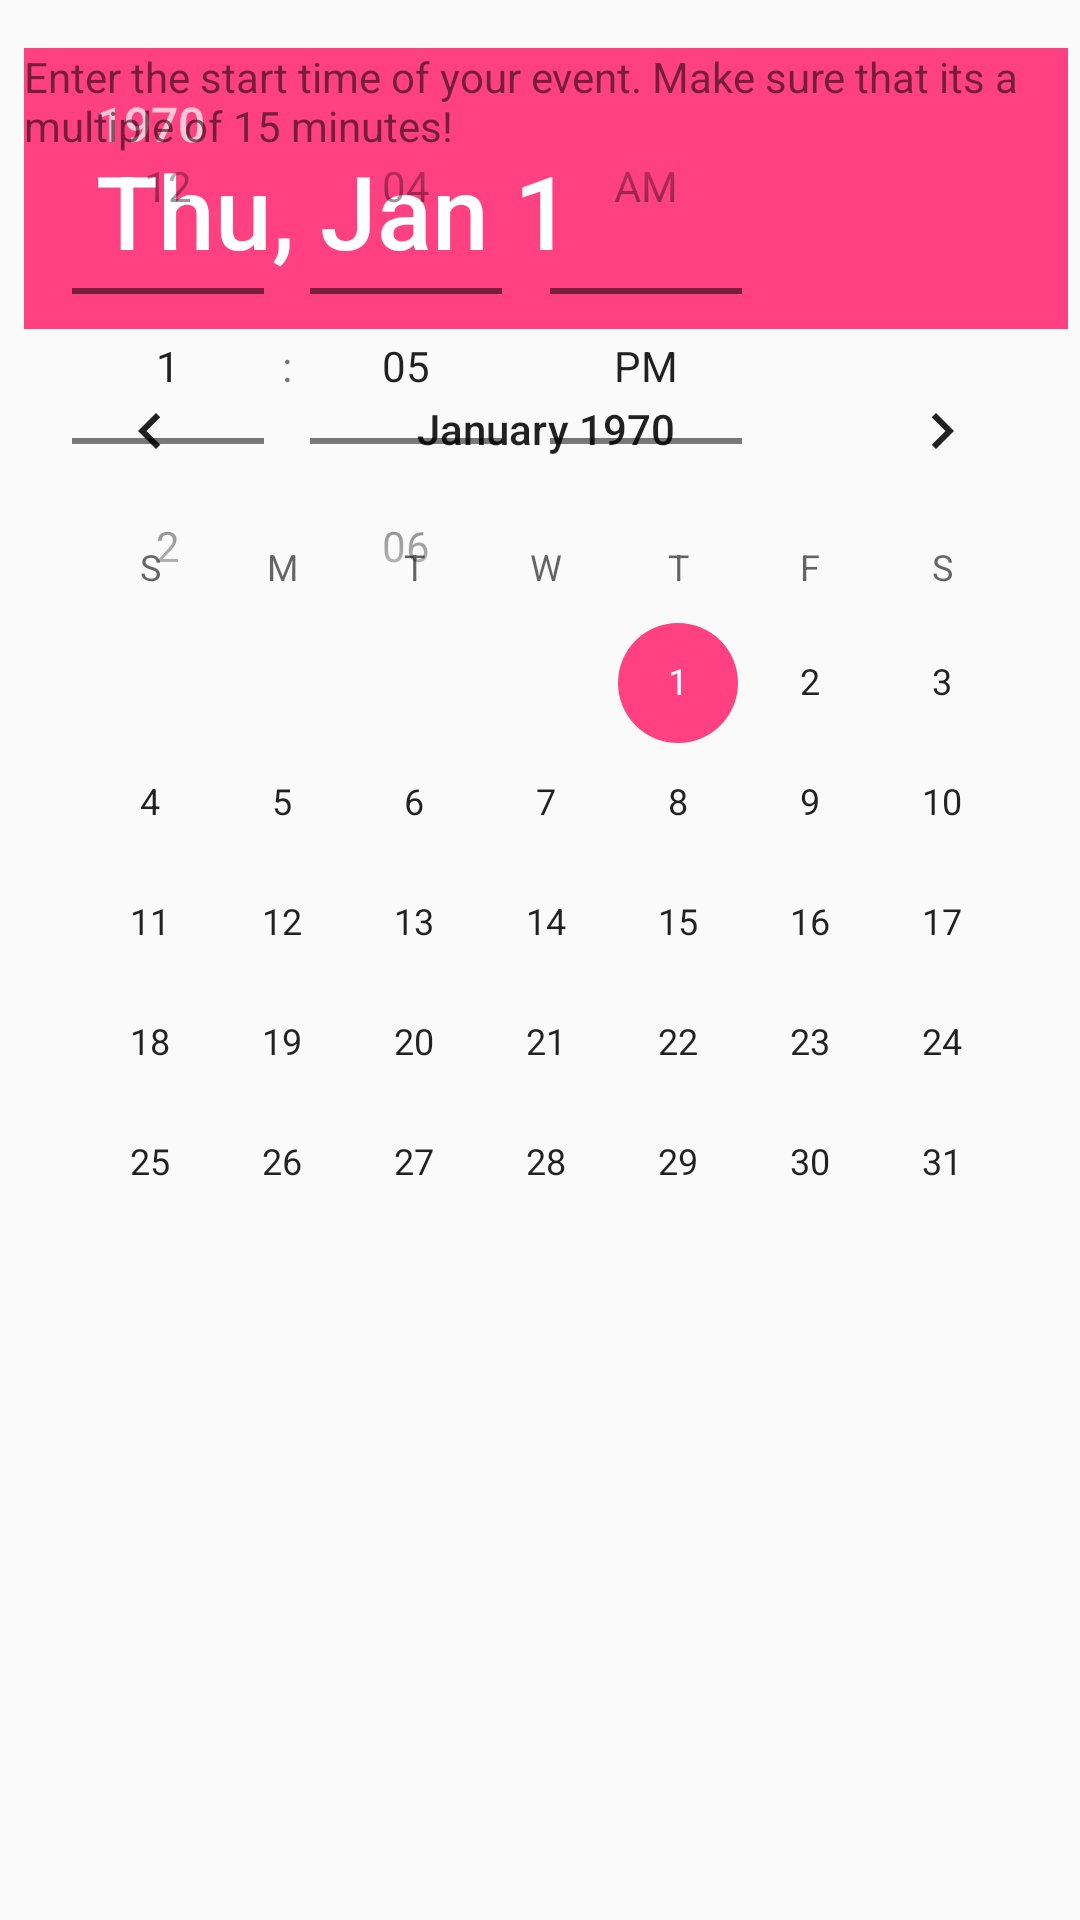

Write the Android layout XML for this screen, with the resource values it uses.
<!-- AndroidManifest.xml: application theme AppTheme -->
<!-- res/layout/dialogue_date.xml -->
<?xml version="1.0" encoding="utf-8"?>
<android.support.constraint.ConstraintLayout
    xmlns:android="http://schemas.android.com/apk/res/android"
    xmlns:app="http://schemas.android.com/apk/res-auto"
    xmlns:tools="http://schemas.android.com/tools"
    android:layout_width="match_parent"
    android:layout_height="match_parent">


    <ScrollView
        android:layout_width="fill_parent"
        android:layout_height="0dp"
        android:layout_marginStart="8dp"
        android:layout_marginTop="16dp"
        app:layout_constraintStart_toStartOf="parent"
        app:layout_constraintTop_toTopOf="parent">

        <android.support.constraint.ConstraintLayout xmlns:android="http://schemas.android.com/apk/res/android"
            xmlns:tools="http://schemas.android.com/tools"
            android:layout_width="match_parent"
            android:layout_height="match_parent">

            <DatePicker
                android:id="@+id/datePicker"
                android:layout_width="wrap_content"
                android:layout_height="wrap_content"
                tools:layout_editor_absoluteX="18dp"
                tools:layout_editor_absoluteY="3dp" />

            <TextView
                android:id="@+id/textView"
                android:layout_width="348dp"
                android:layout_height="72dp"
                android:text="Enter the start time of your event. Make sure that its a multiple of 15 minutes!"
                tools:layout_editor_absoluteX="16dp"
                tools:layout_editor_absoluteY="435dp" />

            <TimePicker
                android:id="@+id/tp"
                android:layout_width="wrap_content"
                android:layout_height="wrap_content"
                android:layout_below="@+id/textView"
                android:timePickerMode="spinner"
                tools:layout_editor_absoluteX="55dp"
                tools:layout_editor_absoluteY="517dp" />

        </android.support.constraint.ConstraintLayout>

    </ScrollView>

</android.support.constraint.ConstraintLayout>
<!-- resources referenced by this layout -->
<resources>
  <style name="AppTheme" parent="Theme.AppCompat.Light.DarkActionBar">
          
          <item name="colorPrimary">@color/orange</item>
          <item name="colorPrimaryDark">@color/darkOrange</item>
          <item name="colorAccent">@color/colorAccent</item>
  
      </style>
  <color name="orange">#F5A623</color>
  <color name="darkOrange">#da921a</color>
  <color name="colorAccent">#FF4081</color>
</resources>
